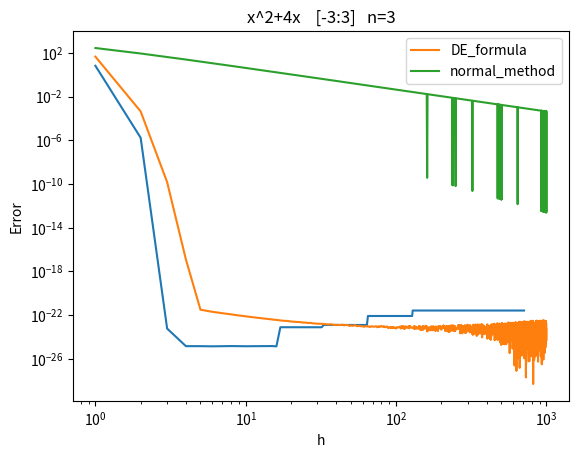

Python code for this plot:
import numpy as np
import matplotlib.pyplot as plt
from scipy import integrate

N = np.arange(1,1000)

i = 3

def f(x):
    return x**2 + x*4

exact_value = 18

def fi(t):
    return i*np.tanh((np.pi/2)*np.sinh(t))


def fi_diff(t):
    return i*(((np.pi/2)*np.cosh(t))/(np.cosh((np.pi/2)*np.sinh(t)))**2)
"""
def fi(t, h):
    b = 1/4
    M = np.pi/h
    a = b/np.sqrt(1+M*(np.log(1+M))/(1/(4*np.pi)))
    a2 = np.e**(-2*t-a*(1-np.e**(-t))-b*(np.e**(t)-1))

    return t/(1-a2)


def fi_diff(t,h):
    eps = 1e-100
    diff = (fi(t+eps,h)-fi(t-eps,h))/(2*eps)
    return diff
"""

def DE_formula(t, h):
    return h*(f(fi(t))*fi_diff(t)).sum()

def normal_integral(x, h):
    sum_ = np.array([])
    for i in range(len(x)-1):
        tmpx = (x[i+1]+x[i])/2
        sum_ = np.append(sum_,(h*f(tmpx)))
    return sum_.sum()

error_DEformul_n = np.array([])
error_norlmalmethod_n = np.array([])

for n in N:
    #print(h)
    #x = np.arange(-i,i,h)
    h = 1/100
    t = np.arange(-n,n,h)
    error_DEformul_n = np.append(error_DEformul_n, (DE_formula(t, h)-exact_value)**2)
    #if abs(DE_formula(t, h)-exact_value)<= 1e-10:
    #    break

    #error_norlmalmethod = np.append(error_norlmalmethod, (normal_integral(x, h)-exact_value)**2)

n = 3

error_DEformul = np.array([])
error_norlmalmethod = np.array([])

for h in 1/N:
    #print(h)
    x = np.arange(-i,i,h)
    t = np.arange(-n,n,h)
    M = np.pi/h
    error_DEformul = np.append(error_DEformul, (DE_formula(t, h)-exact_value)**2)
    error_norlmalmethod = np.append(error_norlmalmethod, (normal_integral(x, h)-exact_value)**2)

import matplotlib.pyplot as plt

#plt.plot(N, error_DEformul, label='DE_formula')
#plt.plot(N, error_norlmalmethod, label='normal_method')
#plt.plot(list([i+1 for i in range(100)]), error_norlmalmethod, label='normal_method')

plt.plot(N, error_DEformul_n)
plt.xscale('log')
plt.yscale('log')
plt.title('x^2+4x    [{0}:{1}]'.format(-n,n))
#plt.xlabel('N')
plt.xlabel('Threshold  N')
plt.ylabel('Error')
plt.legend()
plt.show()

plt.plot(N, error_DEformul, label='DE_formula')
plt.plot(N, error_norlmalmethod, label='normal_method')
plt.xscale('log')
plt.yscale('log')
plt.title('x^2+4x    [-3:3]   n={}'.format(n))
plt.xlabel('h')
#plt.xlabel('Threshold')
plt.ylabel('Error')
plt.legend()
plt.show()
